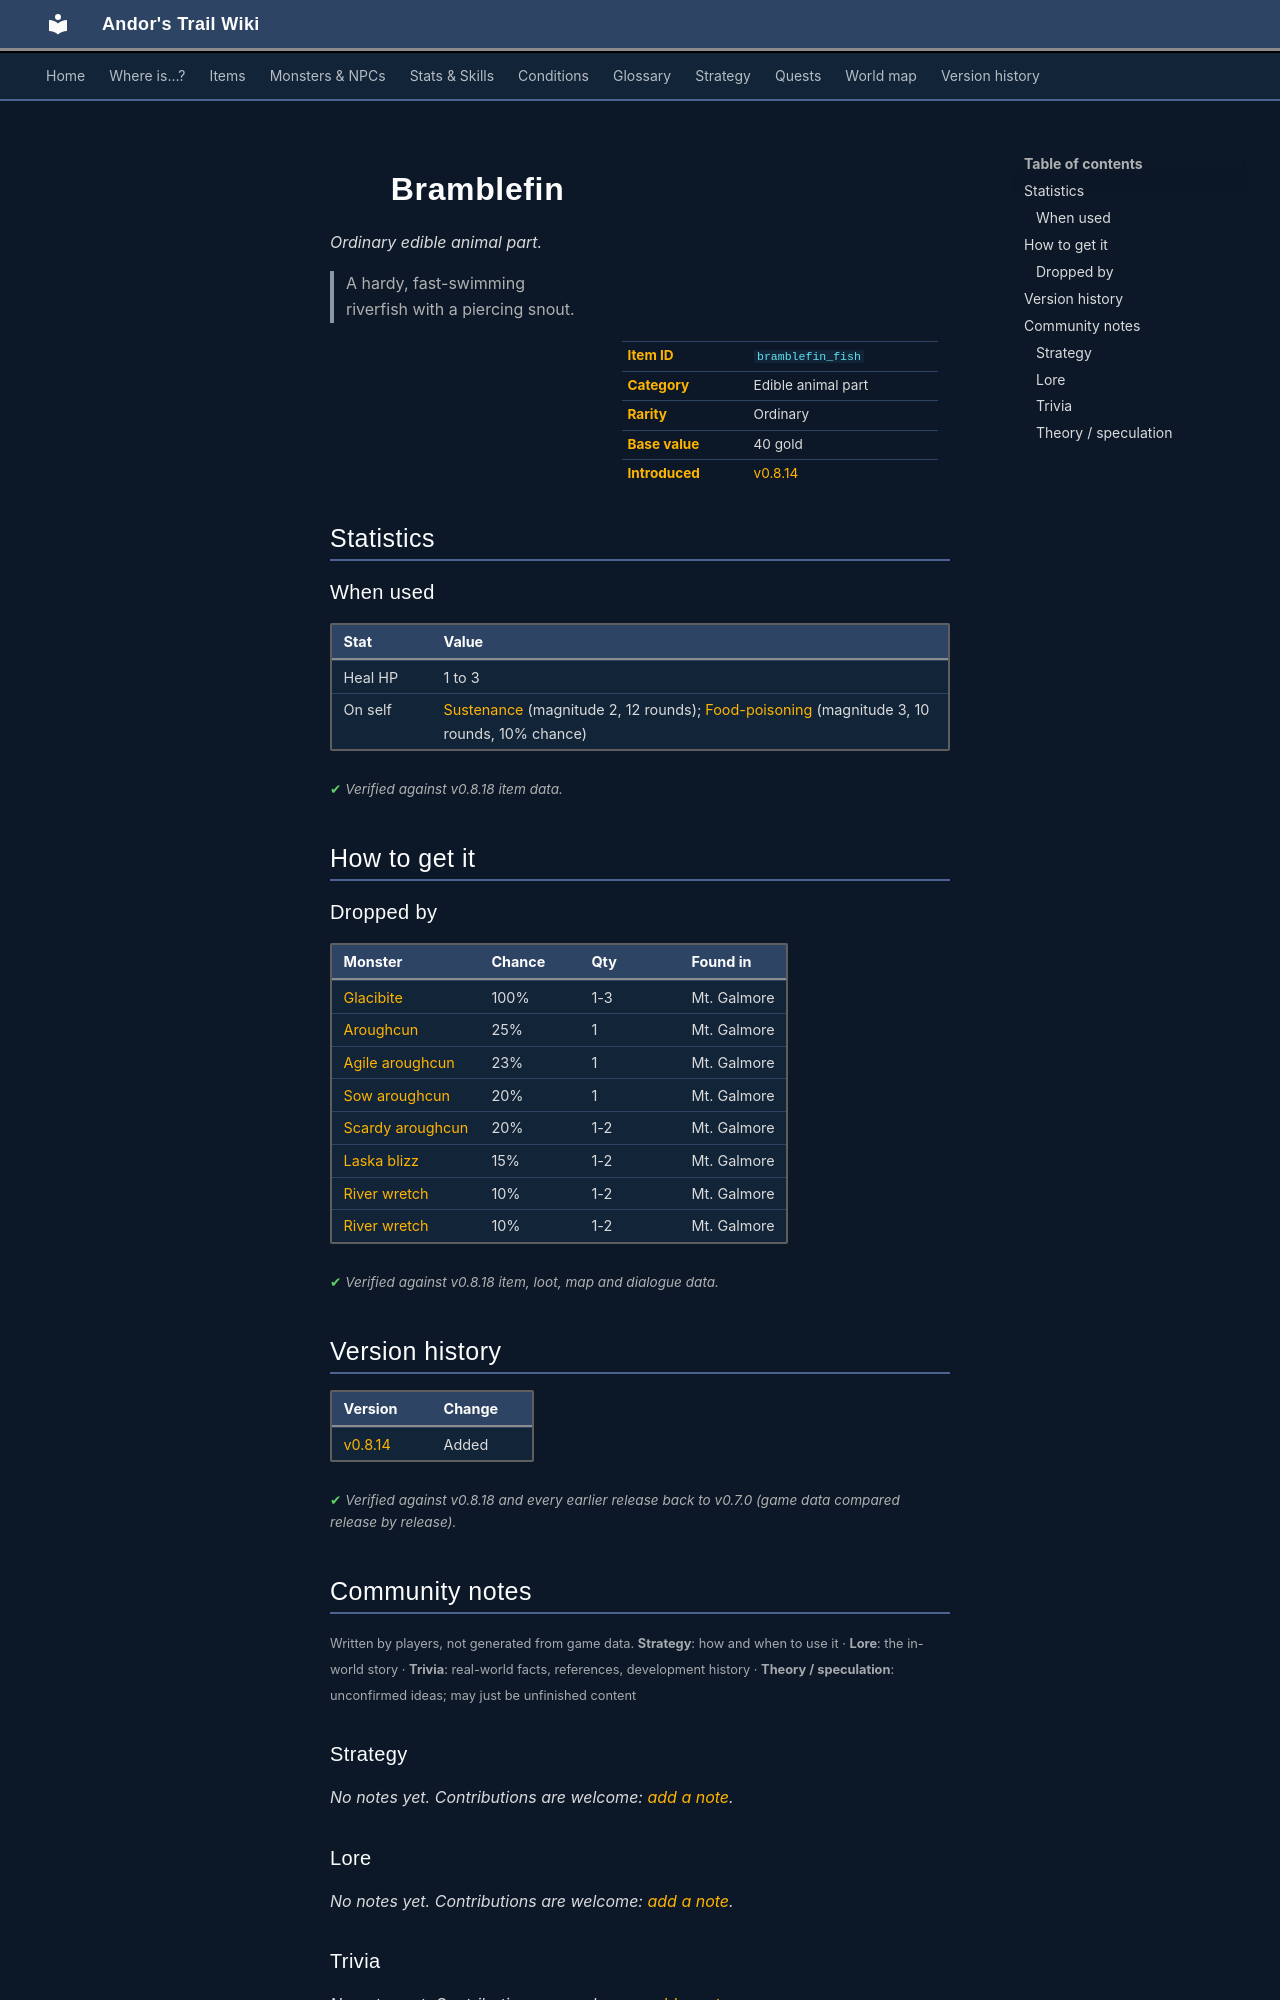

repository: asdfghjkl628/Andor-s-Trail-Wikiiii · page: items/bramblefin_fish/index.html · generator: mkdocs

---
description: "Bramblefin is a ordinary edible animal part in Andor's Trail. How to get it: monster drops. A hardy, fast-swimming riverfish with a piercing snout."
---

# ![](../assets/icons/items/items_japozero_526.png){ .sprite } Bramblefin

*Ordinary edible animal part.*

<div class="infobox" markdown>

<p class="ib-img"><img class="sprite" src="../../assets/icons/items/items_japozero_526.png" alt=""></p>

| | |
|---|---|
| **Item ID** | `bramblefin_fish` |
| **Category** | Edible animal part |
| **Rarity** | Ordinary |
| **Base value** | 40 gold |
| **Introduced** | [v0.8.14](../versions/0.8.14.md) |

</div>

> A hardy, fast-swimming riverfish with a piercing snout.

## Statistics

### When used

| Stat | Value |
|---|---|
| Heal HP | 1 to 3 |
| On self | [Sustenance](../conditions/food.md) (magnitude 2, 12 rounds); [Food-poisoning](../conditions/foodp.md) (magnitude 3, 10 rounds, 10% chance) |

<p class="verified">Verified against v0.8.18 item data.</p>

## How to get it

### Dropped by

| Monster | Chance | Qty | Found in |
|---|---|---|---|
| [Glacibite](../monsters/glacibite.md) | 100% | 1-3 | Mt. Galmore |
| [Aroughcun](../monsters/aroughcun.md) | 25% | 1 | Mt. Galmore |
| [Agile aroughcun](../monsters/aroughcun_agile.md) | 23% | 1 | Mt. Galmore |
| [Sow aroughcun](../monsters/aroughcun_sow.md) | 20% | 1 | Mt. Galmore |
| [Scardy aroughcun](../monsters/scardy_aroughcun.md) | 20% | 1-2 | Mt. Galmore |
| [Laska blizz](../monsters/laska_blizz.md) | 15% | 1-2 | Mt. Galmore |
| [River wretch](../monsters/river_wretch.md) | 10% | 1-2 | Mt. Galmore |
| [River wretch](../monsters/river_wretch.md#v-river_wretch2) | 10% | 1-2 | Mt. Galmore |


<p class="verified">Verified against v0.8.18 item, loot, map and dialogue data.</p>


## Version history

| Version | Change |
|---|---|
| [v0.8.14](../versions/0.8.14.md) | Added |

<p class="verified">Verified against v0.8.18 and every earlier release back to v0.7.0 (game data compared release by release).</p>


## Community notes

<small>Written by players, not generated from game data. **Strategy**: how and when to use it · **Lore**: the in-world story · **Trivia**: real-world facts, references, development history · **Theory / speculation**: unconfirmed ideas; may just be unfinished content</small>

### Strategy

*No notes yet. Contributions are welcome: [add a note](https://github.com/asdfghjkl628/Andor-s-Trail-Wikiiii/new/main/notes/items?filename=bramblefin_fish.md&value=%23%23%20Strategy%0A%0A%3C%21--%20how%20and%20when%20to%20use%20it%20--%3E%0A%0A%23%23%20Lore%0A%0A%3C%21--%20the%20in-world%20story%20--%3E%0A%0A%23%23%20Trivia%0A%0A%3C%21--%20real-world%20facts%2C%20references%2C%20development%20history%20--%3E%0A%0A%23%23%20Theory%20/%20speculation%0A%0A%3C%21--%20unconfirmed%20ideas%3B%20may%20just%20be%20unfinished%20content%20--%3E%0A).*

### Lore

*No notes yet. Contributions are welcome: [add a note](https://github.com/asdfghjkl628/Andor-s-Trail-Wikiiii/new/main/notes/items?filename=bramblefin_fish.md&value=%23%23%20Strategy%0A%0A%3C%21--%20how%20and%20when%20to%20use%20it%20--%3E%0A%0A%23%23%20Lore%0A%0A%3C%21--%20the%20in-world%20story%20--%3E%0A%0A%23%23%20Trivia%0A%0A%3C%21--%20real-world%20facts%2C%20references%2C%20development%20history%20--%3E%0A%0A%23%23%20Theory%20/%20speculation%0A%0A%3C%21--%20unconfirmed%20ideas%3B%20may%20just%20be%20unfinished%20content%20--%3E%0A).*

### Trivia

*No notes yet. Contributions are welcome: [add a note](https://github.com/asdfghjkl628/Andor-s-Trail-Wikiiii/new/main/notes/items?filename=bramblefin_fish.md&value=%23%23%20Strategy%0A%0A%3C%21--%20how%20and%20when%20to%20use%20it%20--%3E%0A%0A%23%23%20Lore%0A%0A%3C%21--%20the%20in-world%20story%20--%3E%0A%0A%23%23%20Trivia%0A%0A%3C%21--%20real-world%20facts%2C%20references%2C%20development%20history%20--%3E%0A%0A%23%23%20Theory%20/%20speculation%0A%0A%3C%21--%20unconfirmed%20ideas%3B%20may%20just%20be%20unfinished%20content%20--%3E%0A).*
